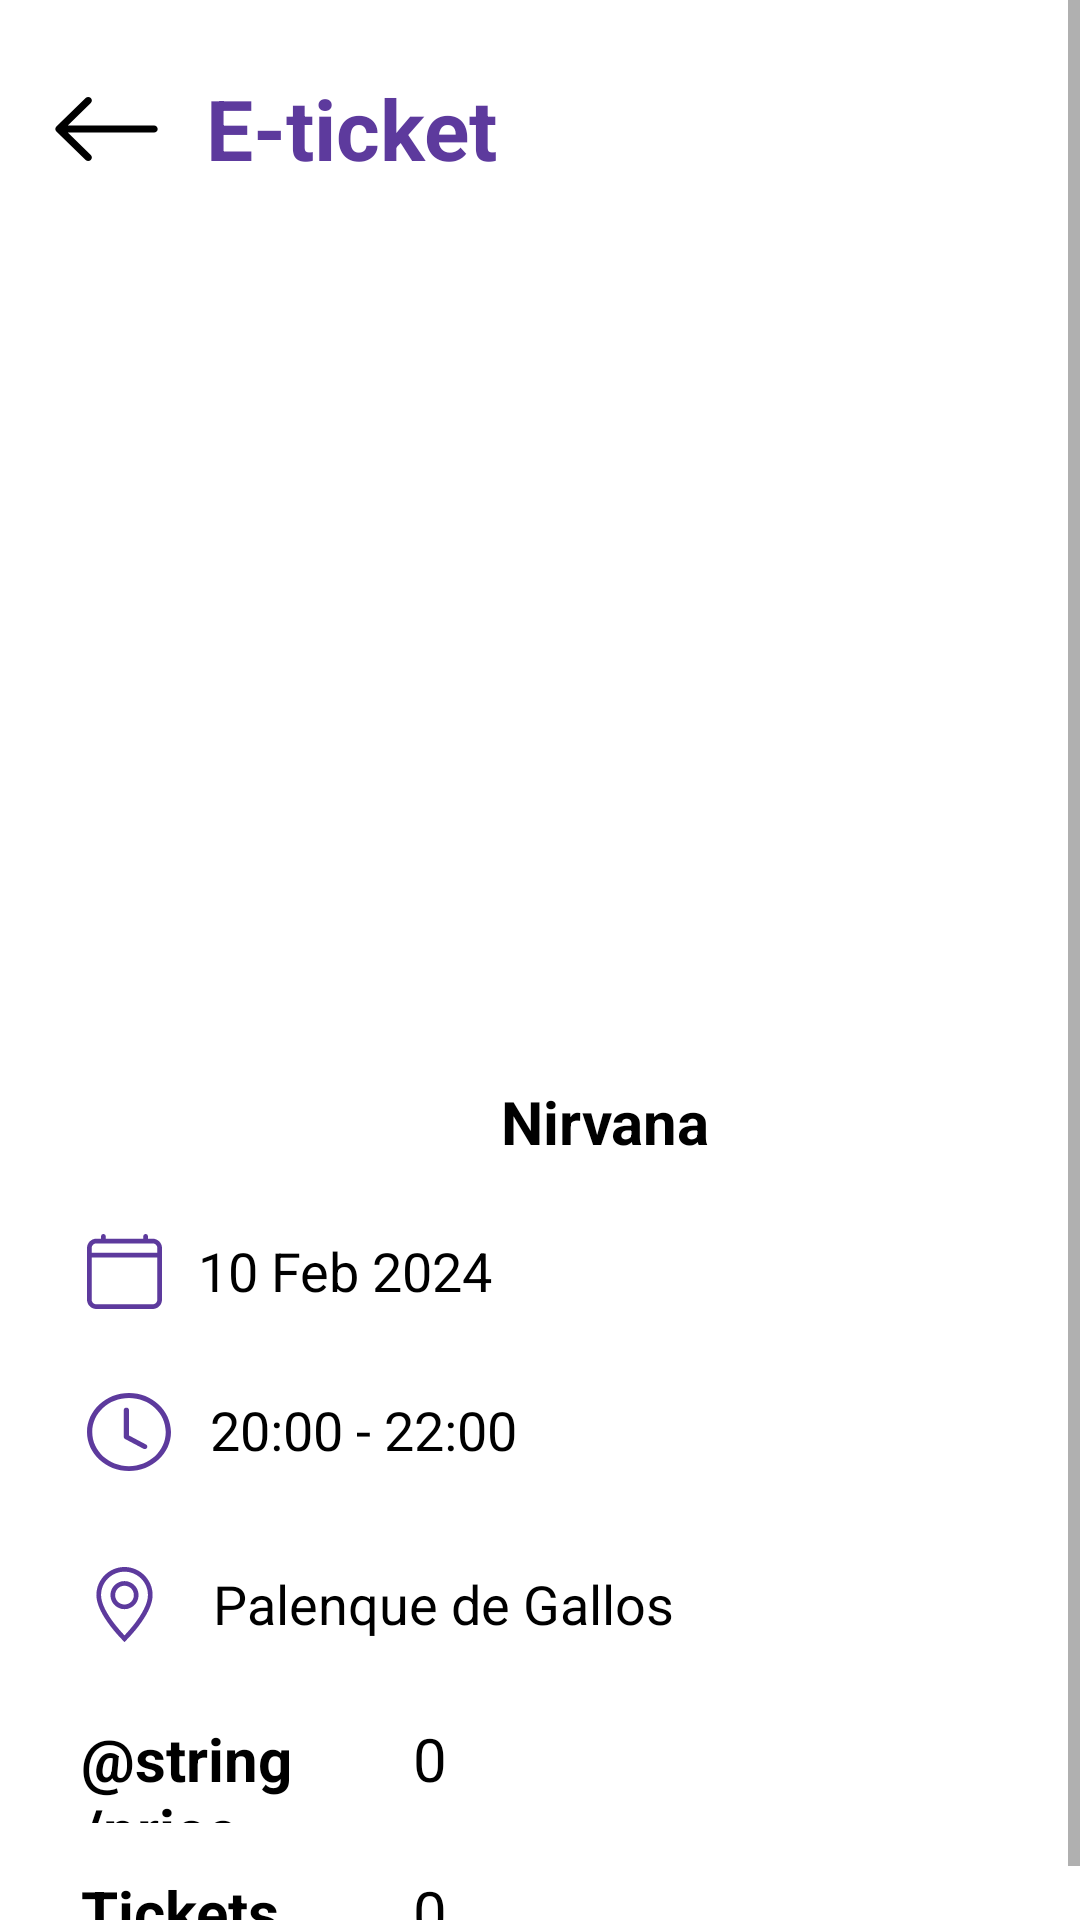

Reconstruct the res/layout file that produces this screen, plus the resources it refers to.
<!-- AndroidManifest.xml: application theme Theme.MyApplication -->
<!-- res/layout/activity_receipt_ticket.xml -->
<?xml version="1.0" encoding="utf-8"?>
    <ScrollView xmlns:android="http://schemas.android.com/apk/res/android"
        xmlns:app="http://schemas.android.com/apk/res-auto"
        xmlns:tools="http://schemas.android.com/tools"
        android:layout_width="match_parent"
        android:layout_height="match_parent"
        tools:context=".ReceiptTicketActivity">

    <androidx.constraintlayout.widget.ConstraintLayout
        android:layout_width="match_parent"
        android:layout_height="wrap_content"
        android:gravity="center">

        

        <TextView
            android:id="@+id/textView"
            android:layout_width="132dp"
            android:layout_height="wrap_content"
            android:layout_marginStart="30dp"
            android:layout_marginEnd="176dp"
            android:text="E-ticket"
            android:textColor="@color/ColorPrincipal"
            android:textSize="28sp"
            android:textStyle="bold"
            app:layout_constraintEnd_toEndOf="parent"
            app:layout_constraintStart_toEndOf="@+id/imageButton4"
            app:layout_constraintTop_toTopOf="@+id/imageButton4" />

        <ImageButton
            android:id="@+id/imageButton4"
            android:layout_width="39dp"
            android:layout_height="38dp"
            android:layout_marginStart="16dp"
            android:layout_marginTop="24dp"
            android:background="@drawable/arrow_left"
            app:layout_constraintStart_toStartOf="parent"
            app:layout_constraintTop_toTopOf="parent" />

        <ImageView
            android:id="@+id/qrCode"
            android:layout_width="400dp"
            android:layout_height="264dp"
            android:layout_gravity="center"
            android:layout_marginTop="20dp"
            app:layout_constraintEnd_toEndOf="parent"
            app:layout_constraintHorizontal_bias="0.454"
            app:layout_constraintStart_toStartOf="parent"
            app:layout_constraintTop_toBottomOf="@+id/textView" />

        <TextView
            android:id="@+id/nombre_banda"
            android:layout_width="394dp"
            android:layout_height="35dp"
            android:layout_marginStart="29dp"
            android:layout_marginTop="11dp"
            android:layout_marginEnd="261dp"
            android:gravity="center_horizontal|center_vertical"
            android:text="@string/event_name_band"
            android:textColor="@color/black"
            android:textSize="20sp"
            android:textStyle="bold"
            app:layout_constraintEnd_toEndOf="parent"
            app:layout_constraintHorizontal_bias="0.076"
            app:layout_constraintStart_toStartOf="parent"
            app:layout_constraintTop_toBottomOf="@+id/qrCode" />

        <TextView
            android:id="@+id/textView2"
            android:layout_width="150dp"
            android:layout_height="28dp"
            android:layout_marginStart="32dp"
            android:layout_marginEnd="157dp"
            android:text="@string/date"
            android:textColor="@color/black"
            android:textSize="18sp"
            app:layout_constraintEnd_toEndOf="parent"
            app:layout_constraintHorizontal_bias="0.611"
            app:layout_constraintStart_toEndOf="@+id/imageButton6"
            app:layout_constraintTop_toTopOf="@+id/imageButton6" />

        <ImageButton
            android:id="@+id/imageButton6"
            android:layout_width="25dp"
            android:layout_height="25dp"
            android:layout_marginStart="29dp"
            android:layout_marginTop="20dp"
            android:background="@drawable/calendar4_frame"
            app:layout_constraintStart_toStartOf="parent"
            app:layout_constraintTop_toBottomOf="@+id/nombre_banda" />

        <ImageButton
            android:id="@+id/imageButton7"
            android:layout_width="28dp"
            android:layout_height="26dp"
            android:layout_marginTop="28dp"
            android:background="@drawable/clock"
            app:layout_constraintEnd_toEndOf="@+id/imageButton6"
            app:layout_constraintHorizontal_bias="0.0"
            app:layout_constraintStart_toStartOf="@+id/imageButton6"
            app:layout_constraintTop_toBottomOf="@+id/imageButton6" />

        <TextView
            android:id="@+id/textView9"
            android:layout_width="150dp"
            android:layout_height="28dp"
            android:layout_marginStart="36dp"
            android:layout_marginEnd="163dp"
            android:text="@string/time"
            android:textColor="@color/black"
            android:textSize="18sp"
            app:layout_constraintEnd_toEndOf="parent"
            app:layout_constraintStart_toEndOf="@+id/imageButton7"
            app:layout_constraintTop_toTopOf="@+id/imageButton7" />

        <ImageButton
            android:id="@+id/imageButton8"
            android:layout_width="25dp"
            android:layout_height="25dp"
            android:layout_marginTop="32dp"
            android:background="@drawable/geo_alt"
            app:layout_constraintEnd_toEndOf="@+id/imageButton7"
            app:layout_constraintHorizontal_bias="0.0"
            app:layout_constraintStart_toStartOf="@+id/imageButton7"
            app:layout_constraintTop_toBottomOf="@+id/imageButton7" />

        <TextView
            android:id="@+id/textView3"
            android:layout_width="224dp"
            android:layout_height="wrap_content"
            android:layout_marginStart="40dp"
            android:layout_marginEnd="88dp"
            android:text="@string/place"
            android:textColor="@color/black"
            android:textSize="18sp"
            app:layout_constraintEnd_toEndOf="parent"
            app:layout_constraintStart_toEndOf="@+id/imageButton8"
            app:layout_constraintTop_toTopOf="@+id/imageButton8" />

        <TextView
            android:id="@+id/sector"
            android:layout_width="103dp"
            android:layout_height="35dp"
            android:layout_marginStart="27dp"
            android:layout_marginTop="26dp"
            android:text="@string/price"
            android:textColor="@color/black"
            android:textSize="20sp"
            android:textStyle="bold"
            app:layout_constraintStart_toStartOf="parent"
            app:layout_constraintTop_toBottomOf="@+id/textView3" />

        <TextView
            android:id="@+id/seat"
            android:layout_width="103dp"
            android:layout_height="35dp"
            android:layout_marginTop="16dp"
            android:text="Tickets"
            android:textColor="@color/black"
            android:textSize="20sp"
            android:textStyle="bold"
            app:layout_constraintEnd_toEndOf="@+id/sector"
            app:layout_constraintHorizontal_bias="0.0"
            app:layout_constraintStart_toStartOf="@+id/sector"
            app:layout_constraintTop_toBottomOf="@+id/sector" />

        <TextView
            android:id="@+id/sector_db"
            android:layout_width="103dp"
            android:layout_height="35dp"
            android:layout_marginStart="24dp"
            android:layout_marginEnd="136dp"
            android:text="0"
            android:textColor="@color/black"
            android:textSize="20sp"
            app:layout_constraintEnd_toEndOf="parent"
            app:layout_constraintStart_toEndOf="@+id/sector"
            app:layout_constraintTop_toTopOf="@+id/sector" />

        <TextView
            android:id="@+id/seat_db"
            android:layout_width="103dp"
            android:layout_height="35dp"
            android:layout_marginStart="24dp"
            android:layout_marginEnd="136dp"
            android:text="0"
            android:textColor="@color/black"
            android:textSize="20sp"
            app:layout_constraintEnd_toEndOf="parent"
            app:layout_constraintStart_toEndOf="@+id/seat"
            app:layout_constraintTop_toTopOf="@+id/seat" />


    </androidx.constraintlayout.widget.ConstraintLayout>

    </ScrollView>
<!-- resources referenced by this layout -->
<resources>
  <color name="ColorPrincipal">#5d3a9d</color>
  <color name="black">#FF000000</color>
  <!-- drawable arrow_left (drawable) -->
  <vector xmlns:android="http://schemas.android.com/apk/res/android"
      android:width="16dp"
      android:height="16dp"
      android:viewportWidth="16"
      android:viewportHeight="16">
    <path
        android:pathData="M15,8C15,7.724 14.776,7.5 14.5,7.5L2.707,7.5L5.854,4.354C6.049,4.158 6.049,3.842 5.854,3.646C5.658,3.451 5.342,3.451 5.146,3.646L1.146,7.646C0.951,7.842 0.951,8.158 1.146,8.354L5.146,12.354C5.342,12.549 5.658,12.549 5.854,12.354C6.049,12.158 6.049,11.842 5.854,11.646L2.707,8.5H14.5C14.776,8.5 15,8.276 15,8Z"
        android:fillColor="#000000"
        android:fillType="evenOdd"/>
  </vector>
  <!-- drawable calendar4_frame (drawable) -->
  <vector xmlns:android="http://schemas.android.com/apk/res/android"
      android:width="16dp"
      android:height="16dp"
      android:viewportWidth="16"
      android:viewportHeight="16">
    <path
        android:pathData="M3.5,0C3.776,0 4,0.224 4,0.5V1H12V0.5C12,0.224 12.224,0 12.5,0C12.776,0 13,0.224 13,0.5V1H14C15.105,1 16,1.895 16,3V14C16,15.105 15.105,16 14,16H2C0.895,16 0,15.105 0,14V3C0,1.895 0.895,1 2,1H3V0.5C3,0.224 3.224,0 3.5,0ZM2,2C1.448,2 1,2.448 1,3V4H15V3C15,2.448 14.552,2 14,2H2ZM15,5H1V14C1,14.552 1.448,15 2,15H14C14.552,15 15,14.552 15,14V5Z"
        android:fillColor="#5D3A9D"/>
  </vector>
  <!-- drawable clock (drawable) -->
  <vector xmlns:android="http://schemas.android.com/apk/res/android"
      android:width="16dp"
      android:height="16dp"
      android:viewportWidth="16"
      android:viewportHeight="16">
    <path
        android:pathData="M8,3.5C8,3.224 7.776,3 7.5,3C7.224,3 7,3.224 7,3.5V9C7,9.179 7.096,9.345 7.252,9.434L10.752,11.434C10.992,11.571 11.297,11.488 11.434,11.248C11.571,11.008 11.488,10.703 11.248,10.566L8,8.71V3.5Z"
        android:fillColor="#5D3A9D"/>
    <path
        android:pathData="M8,16C12.418,16 16,12.418 16,8C16,3.582 12.418,0 8,0C3.582,0 0,3.582 0,8C0,12.418 3.582,16 8,16ZM15,8C15,11.866 11.866,15 8,15C4.134,15 1,11.866 1,8C1,4.134 4.134,1 8,1C11.866,1 15,4.134 15,8Z"
        android:fillColor="#5D3A9D"/>
  </vector>
  <!-- drawable geo_alt (drawable) -->
  <vector xmlns:android="http://schemas.android.com/apk/res/android"
      android:width="16dp"
      android:height="16dp"
      android:viewportWidth="16"
      android:viewportHeight="16">
    <path
        android:pathData="M12.166,8.94C11.642,10.002 10.932,11.06 10.206,12.01C9.481,12.957 8.754,13.777 8.208,14.361C8.135,14.438 8.066,14.511 8,14.58C7.934,14.511 7.865,14.438 7.792,14.361C7.246,13.777 6.519,12.957 5.794,12.01C5.068,11.06 4.358,10.002 3.834,8.94C3.305,7.867 3,6.862 3,6C3,3.239 5.239,1 8,1C10.761,1 13,3.239 13,6C13,6.862 12.695,7.867 12.166,8.94ZM8,16C8,16 14,10.314 14,6C14,2.686 11.314,0 8,0C4.686,0 2,2.686 2,6C2,10.314 8,16 8,16Z"
        android:fillColor="#5D3A9D"/>
    <path
        android:pathData="M8,8C6.895,8 6,7.105 6,6C6,4.895 6.895,4 8,4C9.105,4 10,4.895 10,6C10,7.105 9.105,8 8,8ZM8,9C9.657,9 11,7.657 11,6C11,4.343 9.657,3 8,3C6.343,3 5,4.343 5,6C5,7.657 6.343,9 8,9Z"
        android:fillColor="#5D3A9D"/>
  </vector>
  <string name="date">10 Feb 2024</string>
  <string name="event_name_band">Nirvana</string>
  <string name="place">Palenque de Gallos</string>
  <string name="time">20:00 - 22:00</string>
  <style name="Theme.MyApplication" parent="Theme.MaterialComponents.DayNight.NoActionBar">
          
          <item name="colorPrimary">@color/ColorPrincipal</item>
          <item name="colorPrimaryVariant">@color/ColorSecundario</item>
          <item name="colorOnPrimary">@color/ColorPrincipal</item>
          
          <item name="colorSecondary">@color/ColorPrincipal</item>
          <item name="colorSecondaryVariant">@color/ColorSecundario</item>
          <item name="colorOnSecondary">@color/ColorPrincipal</item>
          
          <item name="android:statusBarColor">?attr/colorPrimaryVariant</item>
          
      </style>
  <color name="ColorSecundario">#401197</color>
</resources>
